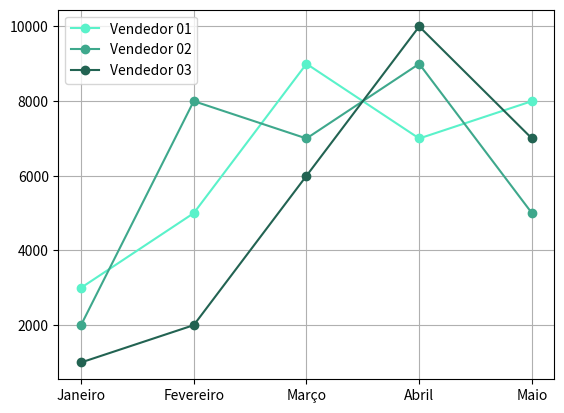

Reproduce this figure in Python.
# Importações
import matplotlib.pyplot as plt
import numpy as np

# Vendedores
vendedor1 = np.array([3000, 5000, 9000, 7000, 8000])
vendedor2 = np.array([2000, 8000, 7000, 9000, 5000])
vendedor3 = np.array([1000, 2000, 6000, 10000, 7000])

# Rótulo de meses
meses = ["Janeiro", "Fevereiro", "Março", "Abril", "Maio"]

# Criar gráfico
plt.plot(meses, vendedor1, marker="o", label="Vendedor 01", color="#5af2ca")
plt.plot(meses, vendedor2, marker="o", label="Vendedor 02", color="#3ea88c")
plt.plot(meses, vendedor3, marker="o", label="Vendedor 03", color="#226352")

# Adicionar legenda
plt.legend()

# Grid
plt.grid()

# Exibir gráfico
plt.show()